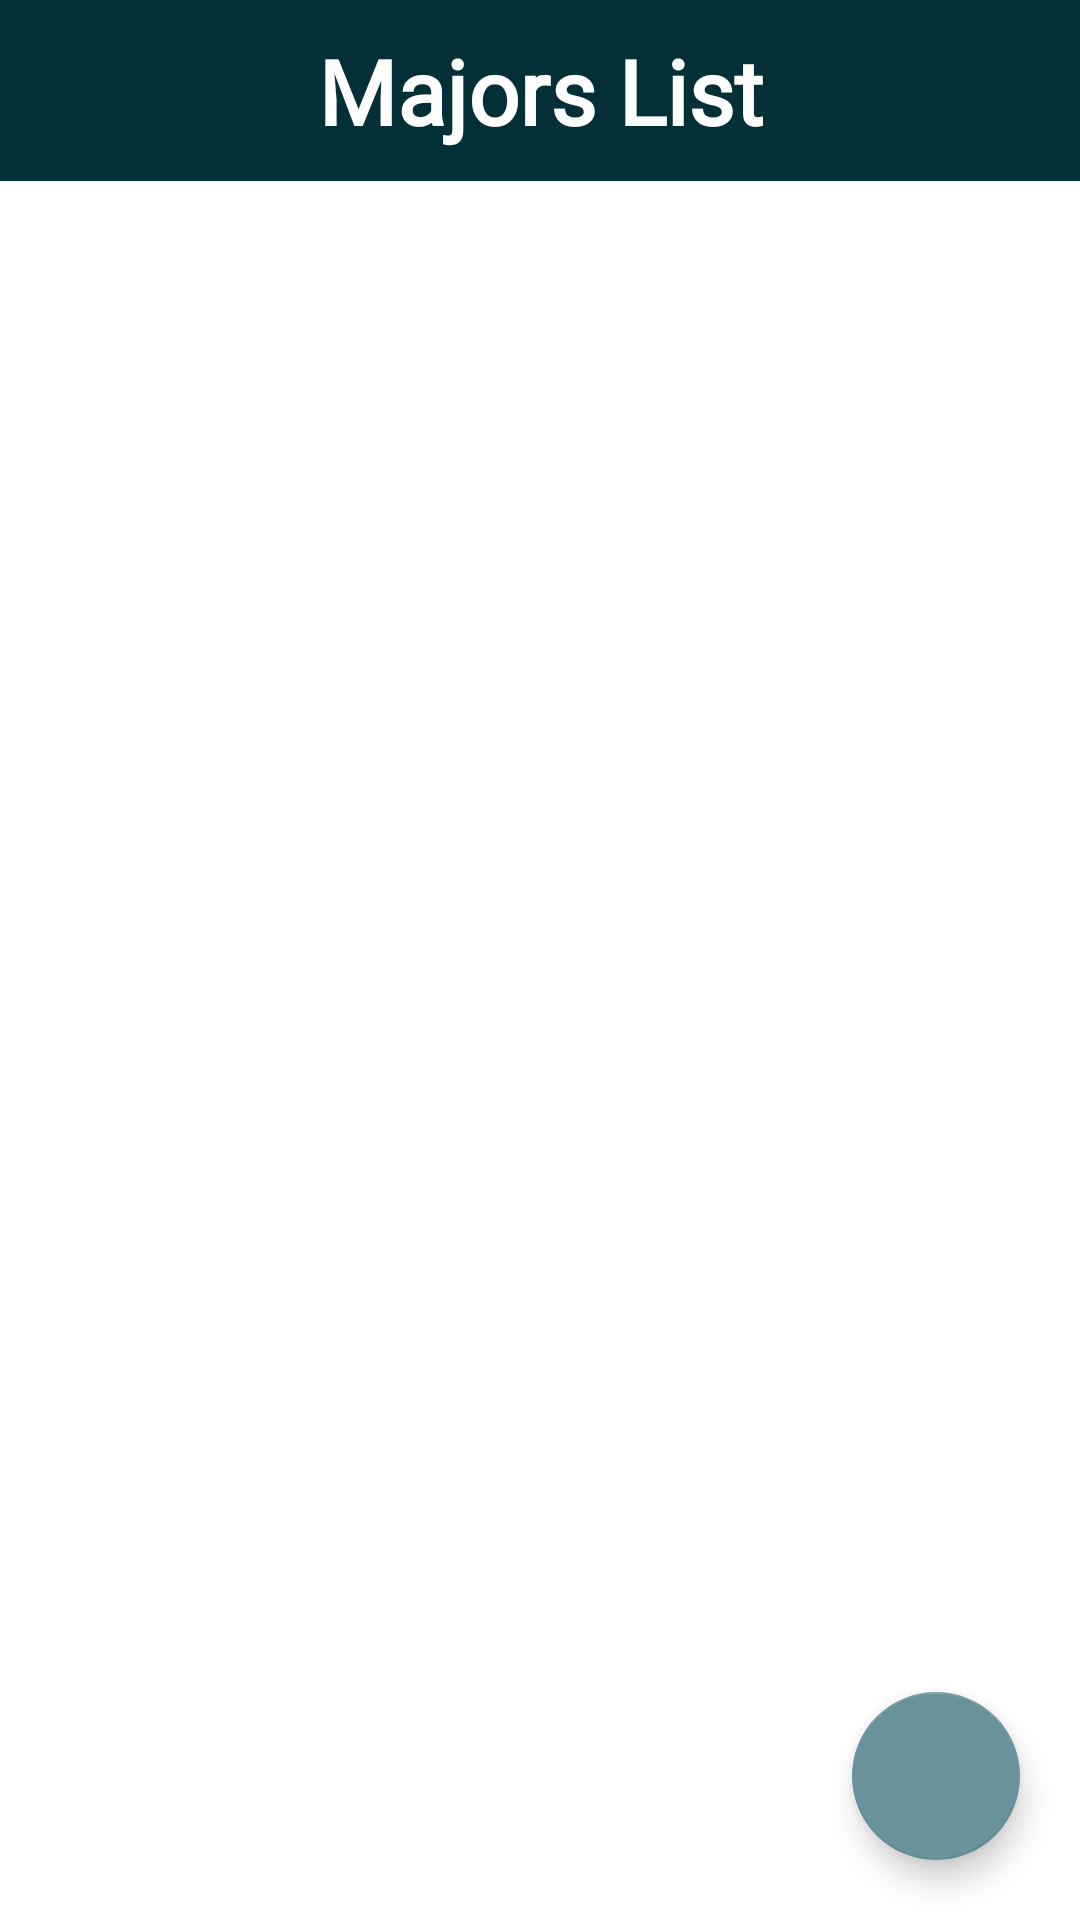

Here is an Android app screen rendered from its layout file. Give the layout XML and the strings, colors and styles it references.
<!-- AndroidManifest.xml: application theme Theme.SEGiCR -->
<!-- res/layout/activity_major.xml -->
<?xml version="1.0" encoding="utf-8"?>
<RelativeLayout xmlns:android="http://schemas.android.com/apk/res/android"
    xmlns:app="http://schemas.android.com/apk/res-auto"
    xmlns:tools="http://schemas.android.com/tools"
    android:layout_width="match_parent"
    android:layout_height="match_parent"
    android:orientation="vertical"
    tools:context=".Admin.FacultyActivity">
    <LinearLayout
        android:layout_width="match_parent"
        android:layout_height="match_parent"
        android:orientation="vertical">

        <TextView
            android:layout_width="match_parent"
            android:layout_height="wrap_content"
            android:textColor="@color/white"
            android:text="Majors List"
            android:gravity="center"
            android:textSize="30dp"
            android:fontFamily="@font/arvo"
            android:textStyle="bold"
            android:padding="10dp"
            android:background="?colorPrimaryVariant"/>




        <ListView
            android:layout_width="match_parent"
            android:layout_height="match_parent"
            android:id="@+id/list"
            />

    </LinearLayout>

    <com.google.android.material.floatingactionbutton.FloatingActionButton
        android:layout_width="wrap_content"
        android:layout_height="wrap_content"
        android:id="@+id/btnAdd"
        android:layout_alignParentBottom="true"
        android:layout_alignParentRight="true"
        android:layout_margin="20dp"
        android:src="@drawable/ic_baseline_add_24"
        />

</RelativeLayout>
<!-- resources referenced by this layout -->
<resources>
  <style name="Theme.SEGiCR" parent="Theme.MaterialComponents.DayNight.NoActionBar">
          
          <item name="colorPrimary">#0A4047</item>
          <item name="colorPrimaryVariant">#033036</item>
          <item name="colorOnPrimary">@color/white</item>
          
          <item name="colorSecondary">#6a929a</item>
          <item name="colorSecondaryVariant">#406B73</item>
          <item name="colorOnSecondary">@color/black</item>
          
          <item name="android:statusBarColor" tools:targetApi="l">?attr/colorPrimary</item>
          
      </style>
  <!-- not gathered from this repository: default colours our renderer supplied (Android Studio template values) -->
  <color name="black">#FF000000</color>
  <color name="white">#FFFFFFFF</color>
</resources>
